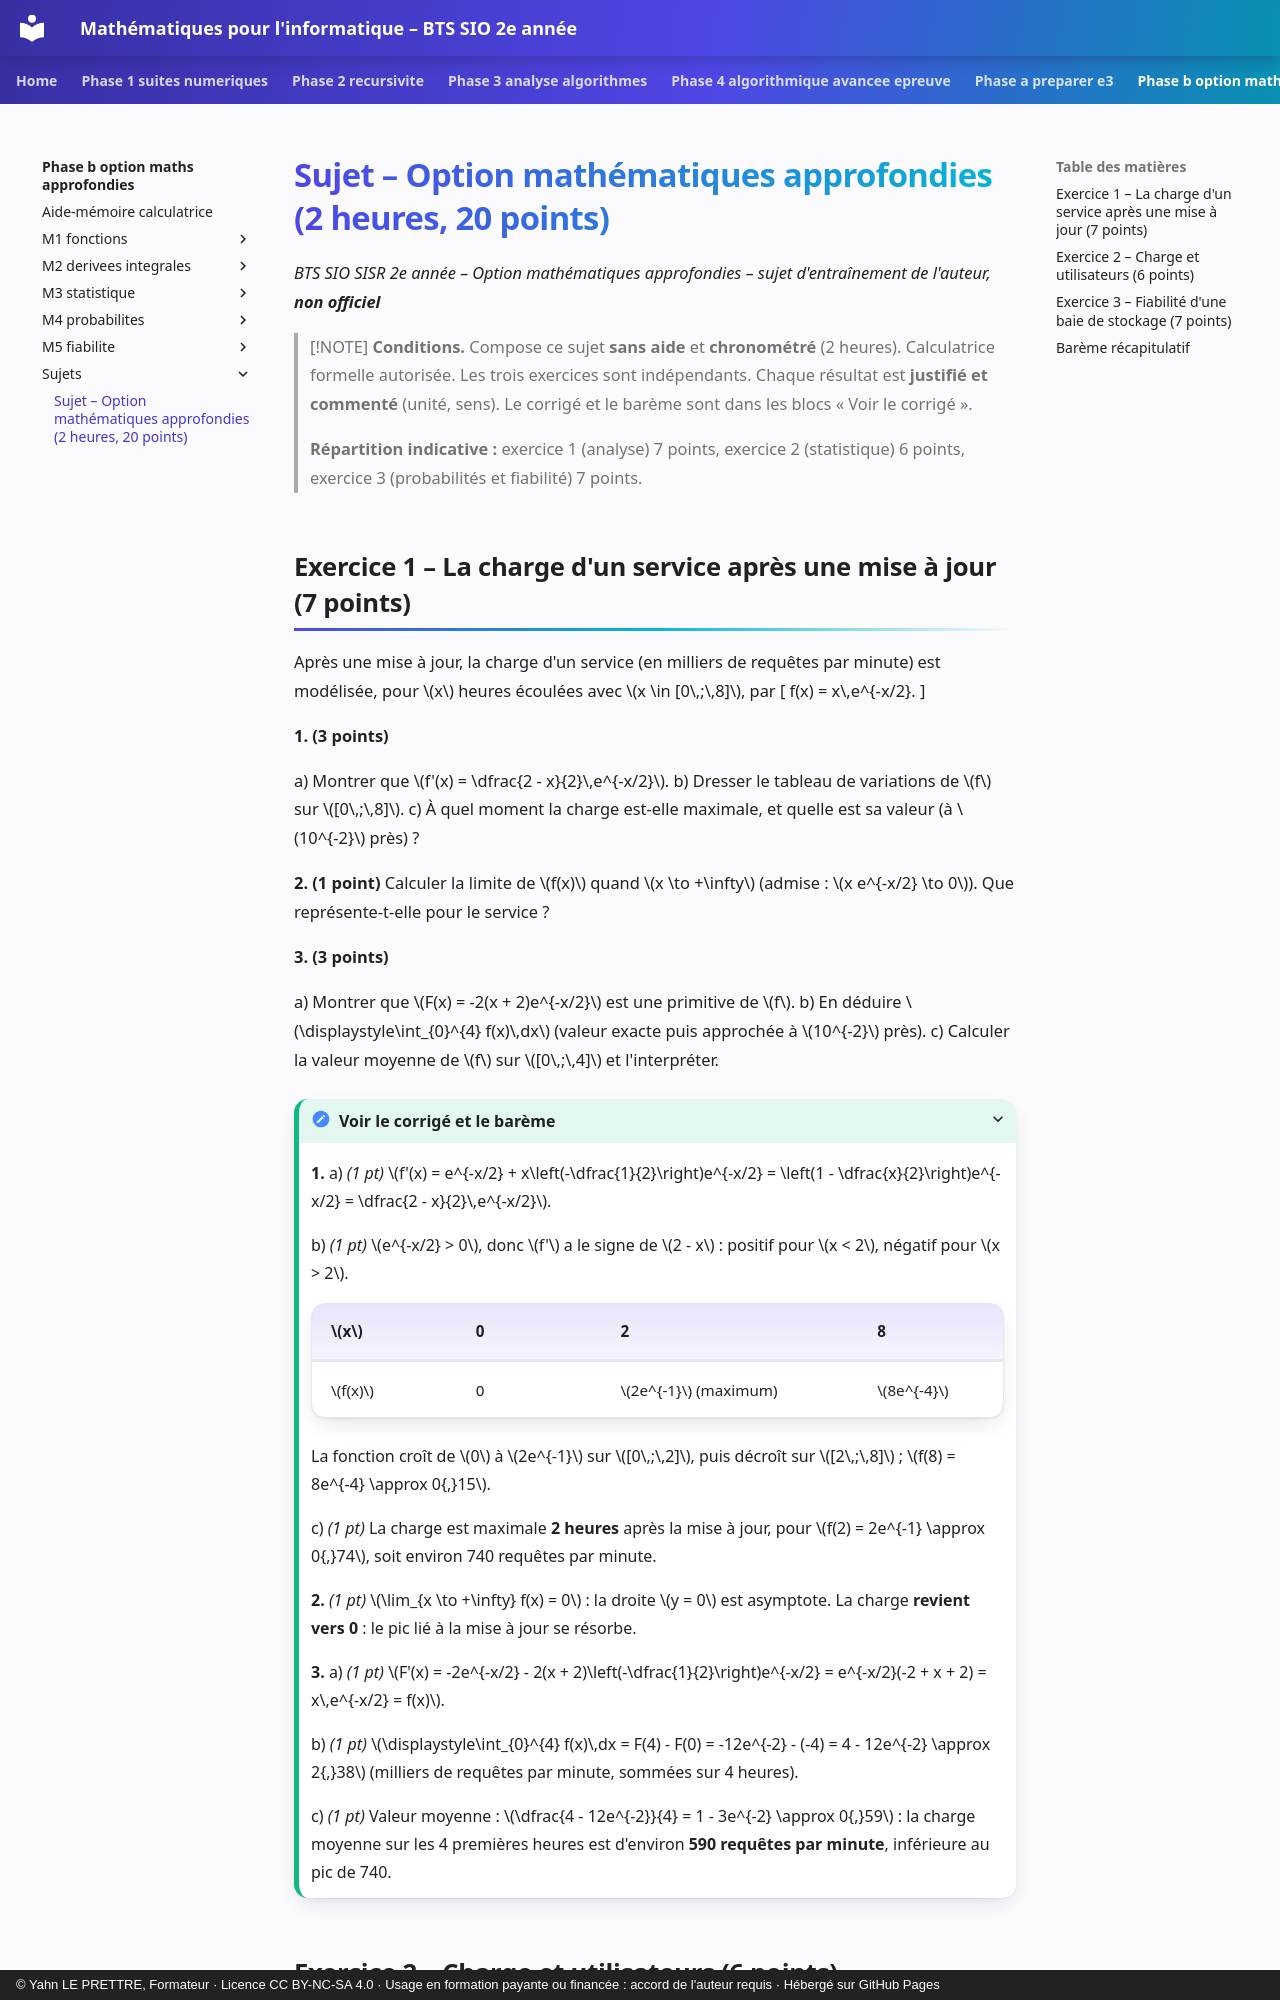

repository: YahnLP/bts2-sio-sisr--math_algo · page: phase-b-option-maths-approfondies/sujets/sujet-1/index.html · generator: mkdocs · copyright: © Yahn LE PRETTRE, Formateur · Licence CC BY-NC-SA 4.0 · Usage en formation payante ou financée : accord de l'auteur requis · Hébergé sur GitHub Pages

# Sujet – Option mathématiques approfondies (2 heures, 20 points)

*BTS SIO SISR 2e année – Option mathématiques approfondies – sujet d'entraînement de l'auteur, **non officiel***

> [!NOTE]
> **Conditions.** Compose ce sujet **sans aide** et **chronométré** (2 heures). Calculatrice formelle autorisée. Les trois exercices sont indépendants. Chaque résultat est **justifié et commenté** (unité, sens). Le corrigé et le barème sont dans les blocs « Voir le corrigé ».
>
> **Répartition indicative :** exercice 1 (analyse) 7 points, exercice 2 (statistique) 6 points, exercice 3 (probabilités et fiabilité) 7 points.

## Exercice 1 – La charge d'un service après une mise à jour (7 points)

Après une mise à jour, la charge d'un service (en milliers de requêtes par minute) est modélisée, pour \(x\) heures écoulées avec \(x \in [0\,;\,8]\), par
\[
f(x) = x\,e^{-x/2}.
\]

**1. (3 points)**

a) Montrer que \(f'(x) = \dfrac{2 - x}{2}\,e^{-x/2}\).
b) Dresser le tableau de variations de \(f\) sur \([0\,;\,8]\).
c) À quel moment la charge est-elle maximale, et quelle est sa valeur (à \(10^{-2}\) près) ?

**2. (1 point)** Calculer la limite de \(f(x)\) quand \(x \to +\infty\) (admise : \(x e^{-x/2} \to 0\)). Que représente-t-elle pour le service ?

**3. (3 points)**

a) Montrer que \(F(x) = -2(x + 2)e^{-x/2}\) est une primitive de \(f\).
b) En déduire \(\displaystyle\int_{0}^{4} f(x)\,dx\) (valeur exacte puis approchée à \(10^{-2}\) près).
c) Calculer la valeur moyenne de \(f\) sur \([0\,;\,4]\) et l'interpréter.

<details markdown="1">
<summary>Voir le corrigé et le barème</summary>

**1.** a) *(1 pt)* \(f'(x) = e^{-x/2} + x\left(-\dfrac{1}{2}\right)e^{-x/2} = \left(1 - \dfrac{x}{2}\right)e^{-x/2} = \dfrac{2 - x}{2}\,e^{-x/2}\).

b) *(1 pt)* \(e^{-x/2} > 0\), donc \(f'\) a le signe de \(2 - x\) : positif pour \(x < 2\), négatif pour \(x > 2\).

| \(x\) | 0 | 2 | 8 |
|---|---|---|---|
| \(f(x)\) | 0 | \(2e^{-1}\) (maximum) | \(8e^{-4}\) |

La fonction croît de \(0\) à \(2e^{-1}\) sur \([0\,;\,2]\), puis décroît sur \([2\,;\,8]\) ; \(f(8) = 8e^{-4} \approx 0{,}15\).

c) *(1 pt)* La charge est maximale **2 heures** après la mise à jour, pour \(f(2) = 2e^{-1} \approx 0{,}74\), soit environ 740 requêtes par minute.

**2.** *(1 pt)* \(\lim_{x \to +\infty} f(x) = 0\) : la droite \(y = 0\) est asymptote. La charge **revient vers 0** : le pic lié à la mise à jour se résorbe.

**3.** a) *(1 pt)* \(F'(x) = -2e^{-x/2} - 2(x + 2)\left(-\dfrac{1}{2}\right)e^{-x/2} = e^{-x/2}(-2 + x + 2) = x\,e^{-x/2} = f(x)\).

b) *(1 pt)* \(\displaystyle\int_{0}^{4} f(x)\,dx = F(4) - F(0) = -12e^{-2} - (-4) = 4 - 12e^{-2} \approx 2{,}38\) (milliers de requêtes par minute, sommées sur 4 heures).

c) *(1 pt)* Valeur moyenne : \(\dfrac{4 - 12e^{-2}}{4} = 1 - 3e^{-2} \approx 0{,}59\) : la charge moyenne sur les 4 premières heures est d'environ **590 requêtes par minute**, inférieure au pic de 740.

</details>
